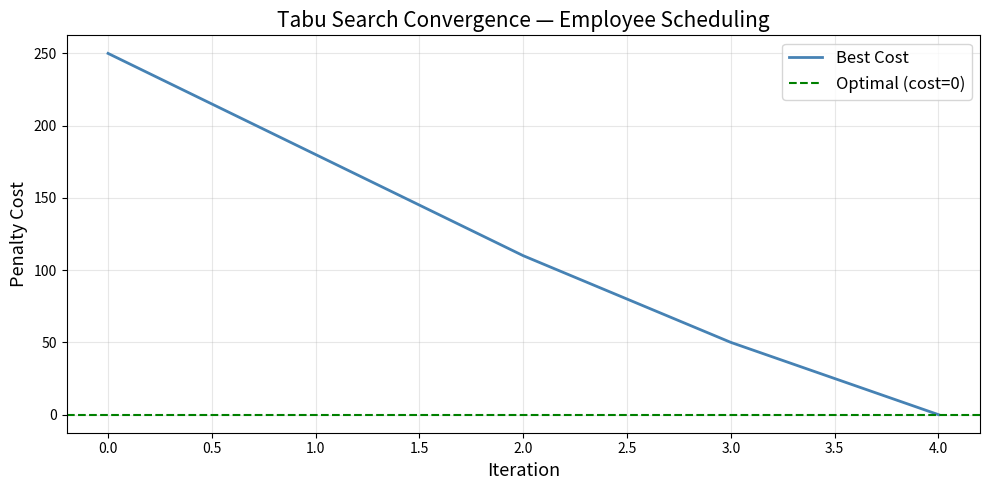
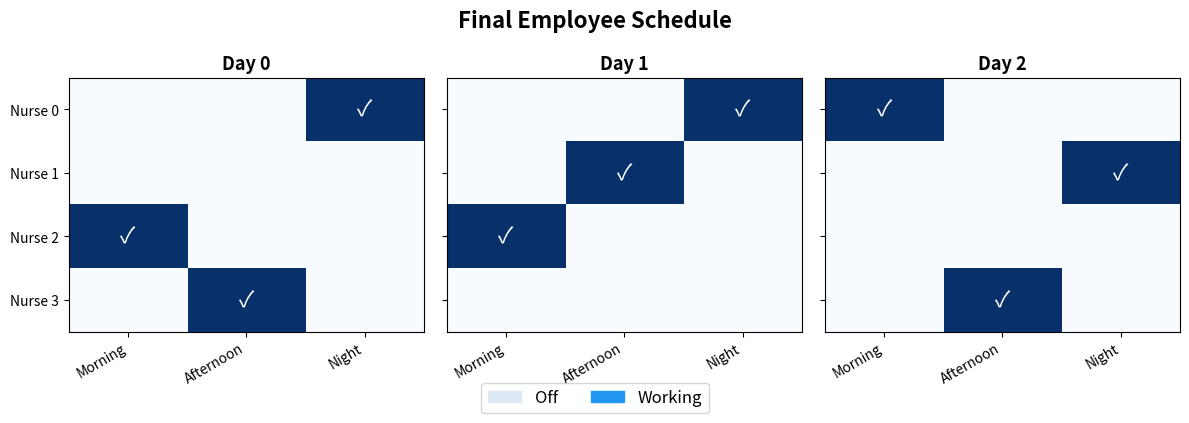
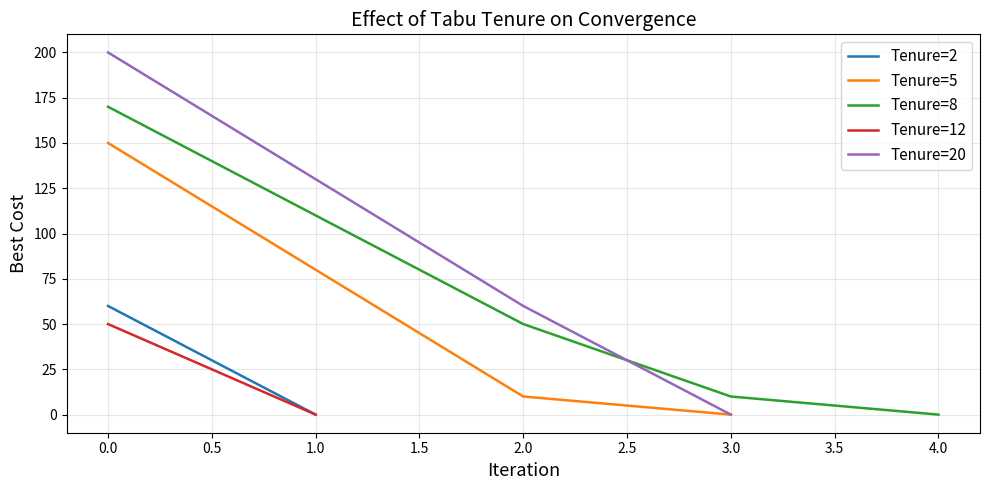

Source code (Python) for these figures, in order:
# %% [markdown]
# # Employee Scheduling with Tabu Search
#
# ## Problem Description
#
# We need to schedule **N nurses** over **D days**, with multiple **shifts per day**.
# The constraints are:
# - Every shift every day must be covered by exactly one nurse.
# - Each nurse works at most one shift per day.
# - Each nurse works a minimum and maximum number of shifts per scheduling period.
#
# We use the classic example from Google OR-Tools:
# - **4 Nurses**, **3 Days**, **3 Shifts** (0=Morning, 1=Afternoon, 2=Night)
#
# ---
# ## What is Tabu Search?
#
# Tabu Search is a **metaheuristic** optimization algorithm that:
# 1. Starts from an initial (possibly infeasible) solution.
# 2. Explores **neighbors** of the current solution.
# 3. Moves to the **best neighbor**, even if it's worse than the current (avoids local optima).
# 4. Keeps a **Tabu List** — a memory of recently visited moves — to prevent cycling.
# 5. Uses **aspiration criteria** to override the tabu list if a move leads to a global best.
# 6. Repeats until a stopping criterion (max iterations or no improvement).

# %% [markdown]
# ## Step 1: Init random seed

# %%
import numpy as np
import random
import copy
import matplotlib.pyplot as plt
import matplotlib.patches as mpatches
from itertools import product

random.seed(42)
np.random.seed(42)

# %% [markdown]
# ## Step 2: Define the Problem Parameters

# %%
NUM_NURSES = 4
NUM_DAYS   = 3
NUM_SHIFTS = 3   # 0=Morning, 1=Afternoon, 2=Night

SHIFT_NAMES  = ["Morning", "Afternoon", "Night"]
NURSE_NAMES  = [f"Nurse {i}" for i in range(NUM_NURSES)]

# Constraints
MIN_SHIFTS_PER_NURSE = (NUM_SHIFTS * NUM_DAYS) // NUM_NURSES   # each nurse works at least this many shifts
MAX_SHIFTS_PER_NURSE = 5   # each nurse works at most this many shifts
if NUM_SHIFTS * NUM_DAYS % NUM_NURSES == 0:
    MAX_SHIFTS_PER_NURSE = MIN_SHIFTS_PER_NURSE
else:
    MAX_SHIFTS_PER_NURSE = MIN_SHIFTS_PER_NURSE + 1


# Penalty weights (used to turn hard constraints into a penalized objective)
PENALTY_UNCOVERED_SHIFT   = 100   # a shift not covered by exactly 1 nurse
PENALTY_DOUBLE_SHIFT      = 50    # nurse assigned more than 1 shift/day
PENALTY_MIN_SHIFTS        = 10    # nurse works fewer than MIN_SHIFTS
PENALTY_MAX_SHIFTS        = 10    # nurse works more than MAX_SHIFTS

print(f"Problem: {NUM_NURSES} nurses, {NUM_DAYS} days, {NUM_SHIFTS} shifts/day")
print(f"Total shift slots: {NUM_DAYS * NUM_SHIFTS}")
print(f"Each nurse should work between {MIN_SHIFTS_PER_NURSE} and {MAX_SHIFTS_PER_NURSE} shifts")

# %% [markdown]
# ## Step 3: Solution Representation
#
# `schedule[nurse][day][shift] = 1` means that nurse is assigned to that shift.

# %%
def create_random_solution():
    """
    Create a random feasible-ish solution by assigning exactly one nurse
    to each (day, shift) slot.
    """
    schedule = np.zeros((NUM_NURSES, NUM_DAYS, NUM_SHIFTS), dtype=int)
    for d in range(NUM_DAYS):
        for s in range(NUM_SHIFTS):
            nurse = random.randint(0, NUM_NURSES - 1)
            schedule[nurse][d][s] = 1
    return schedule

def print_schedule(schedule, title="Schedule"):
    print(f"\n{'='*50}")
    print(f"  {title}")
    print(f"{'='*50}")
    header = f"{'Nurse':<12}" + "".join(
        f"Day{d}-{SHIFT_NAMES[s][0]:<5}" for d in range(NUM_DAYS) for s in range(NUM_SHIFTS)
    )
    print(header)
    print("-" * len(header))
    for n in range(NUM_NURSES):
        row = f"{NURSE_NAMES[n]:<12}"
        for d in range(NUM_DAYS):
            for s in range(NUM_SHIFTS):
                row += f"{'✓':<10}" if schedule[n][d][s] == 1 else f"{'.':<10}"
        shifts_worked = schedule[n].sum()
        row += f"| Total: {shifts_worked}"
        print(row)

sol = create_random_solution()
print_schedule(sol, "Example Random Solution")

# %% [markdown]
# ## Step 4: Define the Objective / Cost Function
#
# Since this is a constraint satisfaction problem, we convert all constraints
# to **penalty terms**. The goal is to minimize total penalty

# %%
def cost(schedule):
    """
    Compute total penalty of a schedule.
    Lower is better. Zero = fully feasible solution.
    """
    penalty = 0

    # Constraint 1: Every (day, shift) must be covered by exactly 1 nurse
    for d in range(NUM_DAYS):
        for s in range(NUM_SHIFTS):
            coverage = sum(schedule[n][d][s] for n in range(NUM_NURSES))
            if coverage != 1:
                penalty += PENALTY_UNCOVERED_SHIFT * abs(coverage - 1)

    # Constraint 2: Each nurse works at most 1 shift per day
    for n in range(NUM_NURSES):
        for d in range(NUM_DAYS):
            daily_shifts = sum(schedule[n][d][s] for s in range(NUM_SHIFTS))
            if daily_shifts > 1:
                penalty += PENALTY_DOUBLE_SHIFT * (daily_shifts - 1)

    # Constraint 3: Min/Max shifts per nurse over the period
    for n in range(NUM_NURSES):
        total = schedule[n].sum()
        if total < MIN_SHIFTS_PER_NURSE:
            penalty += PENALTY_MIN_SHIFTS * (MIN_SHIFTS_PER_NURSE - total)
        if total > MAX_SHIFTS_PER_NURSE:
            penalty += PENALTY_MAX_SHIFTS * (total - MAX_SHIFTS_PER_NURSE)

    return penalty

print(f"Cost of random solution: {cost(sol)}")

# %% [markdown]
# ## Step 5: Define the Neighborhood (Move Operators)
#
# Here we demonstrate only 1 strategy to generate **neighbor**:
# - **Reassign**: Reassign a (day, shift) slot from one nurse to another.

# %%
def get_neighbors(schedule):
    """
    Generate all neighbors via 'reassign' moves:
    For each (day, shift), try assigning it to each possible nurse.
    Returns list of (new_schedule, move_description).
    A move is described as (nurse_from, nurse_to, day, shift).
    """
    neighbors = []
    for d in range(NUM_DAYS):
        for s in range(NUM_SHIFTS):
            # Find who currently holds this slot (could be 0 or multiple)
            current_holders = [n for n in range(NUM_NURSES) if schedule[n][d][s] == 1]
            for n_to in range(NUM_NURSES):
                if n_to not in current_holders:
                    new_sched = copy.deepcopy(schedule)
                    # Remove from current holders
                    for n_from in current_holders:
                        new_sched[n_from][d][s] = 0
                    # Assign to new nurse
                    new_sched[n_to][d][s] = 1
                    move = (tuple(current_holders), n_to, d, s)
                    neighbors.append((new_sched, move))
    return neighbors

neighbors = get_neighbors(sol)
print(f"Number of neighbors for the initial solution: {len(neighbors)}")

# %% [markdown]
# ## Step 6: Tabu Search Algorithm
#
# ```
# 1. Initialize: Generate an initial solution S. Set S_best = S.
# 2. Initialize Tabu List (a fixed-size queue of forbidden moves).
# 3. Repeat for max_iterations:
#    a. Generate all neighbors of current solution S.
#    b. For each neighbor, compute its cost.
#    c. Select the BEST neighbor that is:
#       - NOT in the Tabu List, OR
#       - Passes the Aspiration Criterion (better than S_best).
#    d. Apply the move → S = best_neighbor.
#    e. Add the move to the Tabu List (evict oldest if list is full).
#    f. If cost(S) < cost(S_best): update S_best.
# 4. Return S_best.
# ```

# %%
def tabu_search(max_iterations=200, tabu_tenure=10, verbose=True):
    """
    Tabu Search for Employee Scheduling.

    Parameters:
    -----------
    max_iterations : int   - stopping criterion
    tabu_tenure    : int   - how long a move stays tabu (tabu list size)
    verbose        : bool  - print progress

    Returns:
    --------
    best_schedule, best_cost, cost_history
    """
    # ── Step 1: Initialization ──────────────────────────────────────────
    current  = create_random_solution()
    best     = copy.deepcopy(current)
    best_cost   = cost(best)
    current_cost = best_cost

    tabu_list   = []        # stores recently used moves
    cost_history = [best_cost]

    if verbose:
        print(f"Initial cost: {best_cost}")
        print(f"Running Tabu Search for {max_iterations} iterations...\n")

    # ── Step 2: Main Loop ───────────────────────────────────────────────
    for iteration in range(max_iterations):

        # Step 2a: Generate neighbors
        neighbors = get_neighbors(current)

        # Step 2b & 2c: Find best admissible neighbor
        best_neighbor       = None
        best_neighbor_cost  = float('inf')
        best_move           = None

        for neighbor_sched, move in neighbors:
            neighbor_cost = cost(neighbor_sched)

            in_tabu = move in tabu_list

            # Aspiration criterion: override tabu if this is a new global best
            aspiration = (neighbor_cost < best_cost)

            if (not in_tabu) or aspiration:
                if neighbor_cost < best_neighbor_cost:
                    best_neighbor      = neighbor_sched
                    best_neighbor_cost = neighbor_cost
                    best_move          = move

        # If no admissible neighbor found, pick the least bad tabu move
        if best_neighbor is None:
            for neighbor_sched, move in neighbors:
                neighbor_cost = cost(neighbor_sched)
                if neighbor_cost < best_neighbor_cost:
                    best_neighbor      = neighbor_sched
                    best_neighbor_cost = neighbor_cost
                    best_move          = move

        # Step 2d: Move to best neighbor
        current      = best_neighbor
        current_cost = best_neighbor_cost

        # Step 2e: Update Tabu List (FIFO with fixed tenure)
        tabu_list.append(best_move)
        if len(tabu_list) > tabu_tenure:
            tabu_list.pop(0)

        # Step 2f: Update global best
        if current_cost < best_cost:
            best      = copy.deepcopy(current)
            best_cost = current_cost
            if verbose:
                print(f"  Iter {iteration+1:>4}: ✅ New best cost = {best_cost}")

        cost_history.append(best_cost)

        # Early exit if optimal
        if best_cost == 0:
            if verbose:
                print(f"\n🎉 Optimal solution found at iteration {iteration+1}!")
            break

    return best, best_cost, cost_history


# Run the algorithm
best_schedule, best_cost, cost_history = tabu_search(
    max_iterations=300,
    tabu_tenure=8,
    verbose=True
)

# %% [markdown]
# ## Step 7: Results

# %%
print_schedule(best_schedule, f"Best Schedule Found (Cost = {best_cost})")

if best_cost == 0:
    print("\n✅ All constraints satisfied! This is a valid schedule.")
else:
    print(f"\n⚠️  Residual penalty: {best_cost}. Some constraints may be violated.")

# Breakdown of violations
print("\n--- Constraint Check ---")
for d in range(NUM_DAYS):
    for s in range(NUM_SHIFTS):
        coverage = sum(best_schedule[n][d][s] for n in range(NUM_NURSES))
        status = "✅" if coverage == 1 else "❌"
        print(f"  {status} Day {d} | {SHIFT_NAMES[s]:<10}: covered by {coverage} nurse(s)")

print()
for n in range(NUM_NURSES):
    total = best_schedule[n].sum()
    daily = [best_schedule[n][d].sum() for d in range(NUM_DAYS)]
    double = sum(1 for x in daily if x > 1)
    status = "✅" if (MIN_SHIFTS_PER_NURSE <= total <= MAX_SHIFTS_PER_NURSE and double == 0) else "❌"
    print(f"  {status} {NURSE_NAMES[n]}: {total} shifts total, double-shifts: {double}")

# %% [markdown]
# ## Step 8: Convergence Plot

# %%
plt.figure(figsize=(10, 5))
plt.plot(cost_history, color='steelblue', linewidth=2, label='Best Cost')
plt.axhline(y=0, color='green', linestyle='--', linewidth=1.5, label='Optimal (cost=0)')
plt.xlabel('Iteration', fontsize=13)
plt.ylabel('Penalty Cost', fontsize=13)
plt.title('Tabu Search Convergence — Employee Scheduling', fontsize=15)
plt.legend(fontsize=12)
plt.grid(True, alpha=0.3)
plt.tight_layout()
plt.savefig('convergence.png', dpi=150)
plt.show()
print("Convergence plot saved as 'convergence.png'")

# %% [markdown]
# ## Step 9: Visualize the Schedule as a Heatmap

# %%
fig, axes = plt.subplots(1, NUM_DAYS, figsize=(4 * NUM_DAYS, 4), sharey=True)
fig.suptitle('Final Employee Schedule', fontsize=16, fontweight='bold')

colors = {0: '#f0f0f0', 1: '#2196F3'}  # 0=off, 1=working

for d, ax in enumerate(axes):
    matrix = best_schedule[:, d, :]   # shape: (nurses, shifts)
    im = ax.imshow(matrix, cmap='Blues', vmin=0, vmax=1, aspect='auto')
    ax.set_title(f'Day {d}', fontsize=13, fontweight='bold')
    ax.set_xticks(range(NUM_SHIFTS))
    ax.set_xticklabels(SHIFT_NAMES, rotation=30, ha='right')
    if d == 0:
        ax.set_yticks(range(NUM_NURSES))
        ax.set_yticklabels(NURSE_NAMES)
    # Annotate cells
    for n in range(NUM_NURSES):
        for s in range(NUM_SHIFTS):
            val = matrix[n, s]
            ax.text(s, n, '✓' if val else '', ha='center', va='center',
                    fontsize=16, color='white' if val else '#ccc')

off_patch  = mpatches.Patch(color='#dce9f5', label='Off')
on_patch   = mpatches.Patch(color='#2196F3', label='Working')
fig.legend(handles=[off_patch, on_patch], loc='lower center', ncol=2, fontsize=12,
           bbox_to_anchor=(0.5, -0.05))
plt.tight_layout()
plt.savefig('schedule_heatmap.png', dpi=150, bbox_inches='tight')
plt.show()
print("Schedule heatmap saved as 'schedule_heatmap.png'")

# %% [markdown]
# ## Step 10: Sensitivity Analysis — Effect of Tabu Tenure

# %%
print("Running sensitivity analysis on Tabu Tenure...")
tenures      = [2, 5, 8, 12, 20]
results      = {}

for tenure in tenures:
    _, fc, hist = tabu_search(max_iterations=300, tabu_tenure=tenure, verbose=False)
    results[tenure] = (fc, hist)
    print(f"  Tenure={tenure:>3}: Final cost = {fc}")

plt.figure(figsize=(10, 5))
for tenure, (_, hist) in results.items():
    plt.plot(hist, label=f'Tenure={tenure}', linewidth=1.8)

plt.xlabel('Iteration', fontsize=13)
plt.ylabel('Best Cost', fontsize=13)
plt.title('Effect of Tabu Tenure on Convergence', fontsize=14)
plt.legend(fontsize=11)
plt.grid(True, alpha=0.3)
plt.tight_layout()
plt.savefig('sensitivity.png', dpi=150)
plt.show()
print("Sensitivity plot saved as 'sensitivity.png'")

# %% [markdown]
# ---
# ## Summary
#
# | Component            | Details                                               |
# |----------------------|-------------------------------------------------------|
# | **Problem**          | Nurse scheduling (4 nurses, 3 days, 3 shifts/day)     |
# | **Solution Rep.**    | 3D binary array `[nurse][day][shift]`                 |
# | **Objective**        | Minimize constraint violations (penalty cost)         |
# | **Neighborhood**     | Reassign a shift slot to a different nurse            |
# | **Tabu List**        | FIFO queue of recent moves (configurable tenure)      |
# | **Aspiration**       | Override tabu if move yields new global best          |
# | **Stopping Rule**    | Max iterations OR cost == 0 (optimal)                 |
#
# ### Key Tabu Search Parameters
# - **Tabu Tenure**: Too small → cycling; Too large → misses good moves. Tune empirically.
# - **Neighborhood Size**: Larger neighborhoods find better solutions but are slower.
# - **Aspiration Criterion**: Prevents the tabu list from blocking globally optimal moves.
